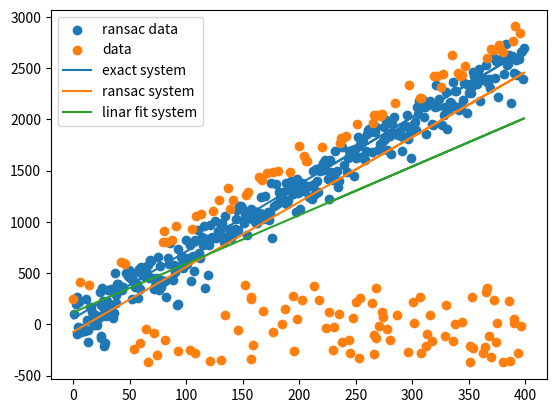

Reproduce this figure in Python.
import numpy as np
import matplotlib.pyplot as plt
import math


def generatedata(datan, noisen):
    k = np.random.uniform(2, 15)
    b = np.random.uniform(0, 100)
    x = np.array(range(0, datan))
    noise = [np.random.normal(0, 150) for i in range(x.shape[0])]
    y = k * x + b + noise
    noisex = np.array([np.random.uniform(0, 400) for i in range(noisen)])
    noisey = np.array([np.random.uniform(-400, 400) for i in range(noisen)])
    return x, y, noisex, noisey, k, b


def distance(k, b, x, y):
    A = k
    B = -1
    C = b
    return abs(A * x + B * y + C) / math.sqrt(A ** 2 + B ** 2)


def ransac(x, y):
    insetrate = 0.2
    tryk = 500
    maxerr = 50
    maxouterr = 60
    mininsetnum = 300
    bestinsetx = bestinsety = bestoutsetx = bestoutsety = np.array([])
    bestinsetnum = bestk = bestb = 0
    for ki in range(tryk):
        # 随机选取点作为内群
        setinorout = np.array([1 if np.random.random() < insetrate else 0 for i in range(x.shape[0])])
        insetx = insety = outsetx = outsety = np.array([])
        for i in range(setinorout.shape[0]):
            if setinorout[i] == 1:
                insetx = np.append(insetx, x[i])
                insety = np.append(insety, y[i])
            else:
                outsetx = np.append(outsetx, x[i])
                outsety = np.append(outsety, y[i])
        # 做最小二乘法
        k, b = np.polyfit(insetx, insety, 1)
        # 在“外群”里看有哪些点符合内群要求
        outtoinx = outtoiny = np.array([])
        for i in range(outsetx.shape[0]):
            if distance(k, b, outsetx[i], outsety[i]) <= maxerr:
                outtoinx = np.append(outtoinx, outsetx[i])
                outtoiny = np.append(outtoiny, outsety[i])
        # 删除外群对应元素
        for i in range(outtoinx.shape[0]):
            outsetx = np.delete(outsetx, outsetx == outtoinx[i])
            outsety = np.delete(outsety, outsety == outtoiny[i])
        # 添加内群对应元素
        insetx = np.concatenate((insetx, outtoinx))
        insety = np.concatenate((insety, outtoiny))
        # 优化部分：在“内群”里看哪些点过于离群予以剔除 ###################
        intooutx = intoouty = np.array([])
        for i in range(insetx.shape[0]):
            if distance(k, b, insetx[i], insety[i]) > maxouterr:
                intooutx = np.append(intooutx, insetx[i])
                intoouty = np.append(intoouty, insety[i])
        # 删除内群对应元素
        for i in range(intooutx.shape[0]):
            insetx = np.delete(insetx, insetx == intooutx[i])
            insety = np.delete(insety, insety == intoouty[i])
        # 添加外群群对应元素
        outsetx = np.concatenate((outsetx, intooutx))
        outsety = np.concatenate((outsety, intoouty))
        # 优化部分至此
        if insetx.shape[0] >= mininsetnum and insetx.shape[0] > bestinsetnum:
            # 记录满足最少点且最优的内群数量，k，b，内外群点坐标
            bestinsetnum = insetx.shape[0]
            bestk = k
            bestb = b
            bestinsetx = insetx
            bestinsety = insety
            bestoutsetx = outsetx
            bestoutsety = outsety
    if bestinsetnum == 0:
        raise ValueError("没有满足最少内群点的模型，请重试")
    else:
        return bestk, bestb, bestinsetx, bestinsety, bestoutsetx, bestoutsety


totaln = 500
datan = 400
noisen = totaln - datan
# 生成数据
datax, datay, noisex, noisey, exactk, exactb = generatedata(datan, noisen)
x = np.concatenate((datax, noisex))
y = np.concatenate((datay, noisey))
# 做RANSAC
result = ransac(x, y)
# 画图
fig = plt.figure()
ax = fig.add_subplot(111)
ax.scatter(result[2], result[3])
ax.scatter(result[4], result[5])
ax.plot(x, exactk * x + exactb)
ax.plot(x, result[0] * x + result[1])
k, b = np.polyfit(x, y, 1)
ax.plot(x, k * x + b)
plt.legend(["ransac data", "data", "exact system", "ransac system", "linar fit system"])
plt.show()
